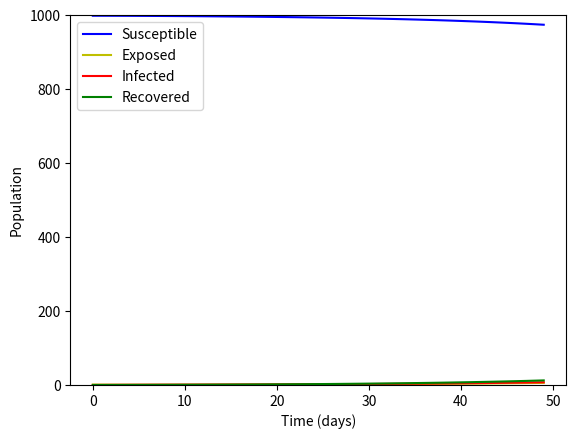

Generate this figure with matplotlib:
import numpy as np
from scipy.integrate import odeint
import matplotlib.pyplot as plt

# Define the SEIR model

def seir_model(y, t, N, beta, gamma, sigma):
    S, E, I, R = y
    dSdt = -beta * S * I / N
    dEdt = beta * S * I / N - sigma * E
    dIdt = sigma * E - gamma * I
    dRdt = gamma * I
    return dSdt, dEdt, dIdt, dRdt

# Set the parameter values

N = 1000  # Total population
beta = 0.2  # Contact rate
D = 10.0  # Infectious period
sigma = 1.0 / 5.0  # Incubation period
gamma = 1.0 / D

# Initial conditions

S0, E0, I0, R0 = N-1, 1, 0, 0  # One exposed individual

# Time vector

t = np.linspace(0, 49, 50)

# Integrate the SEIR equations over the time grid

y0 = S0, E0, I0, R0

ret = odeint(seir_model, y0, t, args=(N, beta, gamma, sigma))
S, E, I, R = ret.T

# Plot the data

fig, ax = plt.subplots()
ax.plot(t, S, 'b', label='Susceptible')
ax.plot(t, E, 'y', label='Exposed')
ax.plot(t, I, 'r', label='Infected')
ax.plot(t, R, 'g', label='Recovered')
ax.set_xlabel('Time (days)')
ax.set_ylabel('Population')
ax.set_ylim(0, N)
ax.legend()
plt.show()
